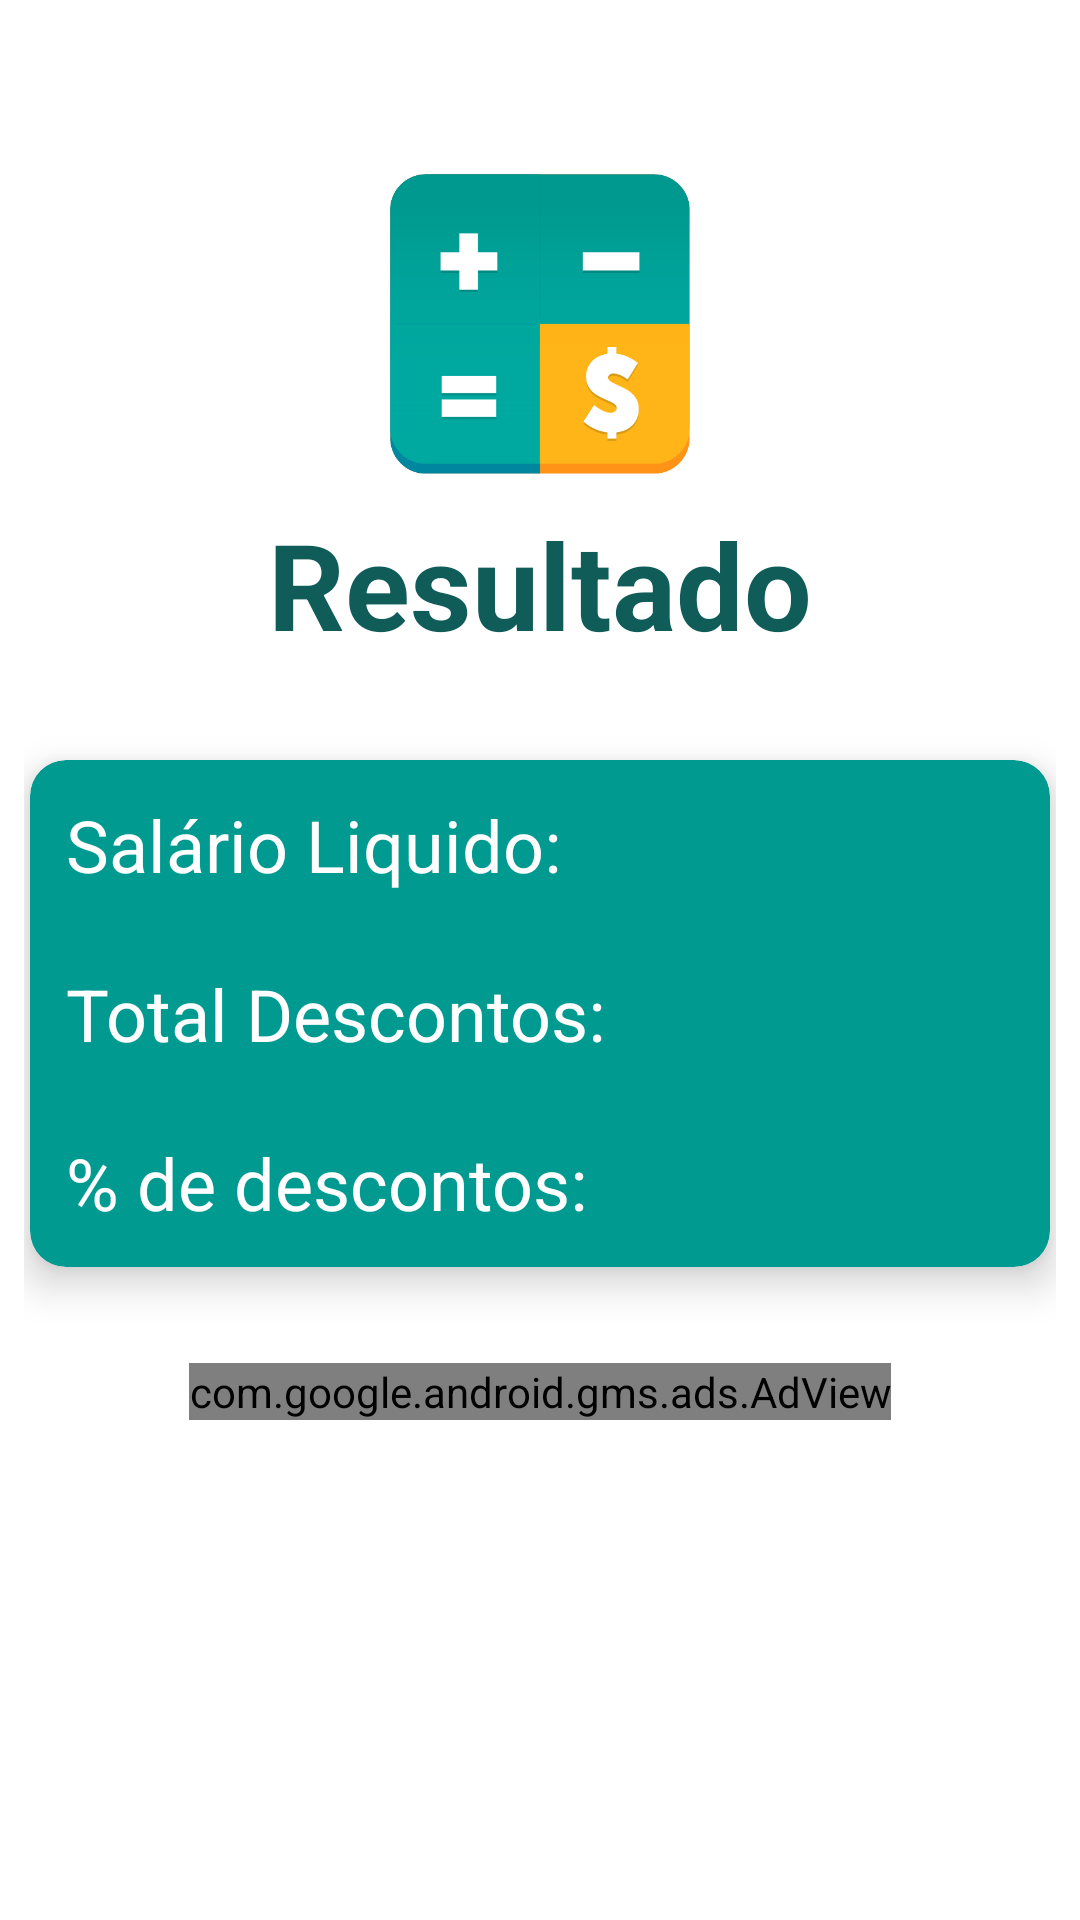

Reconstruct the res/layout file that produces this screen, plus the resources it refers to.
<!-- AndroidManifest.xml: application theme Theme.Calc_Salario_App -->
<!-- res/layout/activity_result.xml -->
<?xml version="1.0" encoding="utf-8"?>
<LinearLayout xmlns:android="http://schemas.android.com/apk/res/android"
    xmlns:app="http://schemas.android.com/apk/res-auto"
    xmlns:tools="http://schemas.android.com/tools"
    xmlns:ads="http://schemas.android.com/apk/res-auto"
    android:layout_width="match_parent"
    android:layout_height="match_parent"
    android:orientation="vertical"
    android:gravity="center_horizontal"
    android:padding="8dp"
    tools:context=".ResultActivity">

    <ImageView
        android:layout_width="100dp"
        android:layout_height="100dp"
        android:layout_marginBottom="10dp"
        android:layout_marginTop="50dp"
        android:src="@drawable/calc_logo" />

    <TextView
        android:id="@+id/textView"
        android:layout_width="wrap_content"
        android:layout_height="wrap_content"
        android:text="Resultado"
        android:textSize="40sp"
        android:textStyle="bold"
        android:textColor="#105C58"
        android:layout_marginBottom="32dp"
        />

    <androidx.cardview.widget.CardView
        android:layout_width="340dp"
        android:layout_height="wrap_content"
        android:backgroundTint="#009A90"
        app:cardCornerRadius="12dp"
        app:cardElevation="8dp"
        >
        <LinearLayout
            android:layout_width="wrap_content"
            android:layout_height="wrap_content"
            android:orientation="vertical">

            <LinearLayout
                android:layout_width="match_parent"
                android:layout_height="wrap_content"
                android:layout_margin="12dp"
                android:orientation="horizontal">
                <TextView
                    android:layout_width="wrap_content"
                    android:layout_height="wrap_content"
                    android:text="Salário Liquido:"
                    android:textSize="24sp"
                    android:textColor="@color/white"
                    />
                <TextView
                    android:layout_width="wrap_content"
                    android:layout_height="wrap_content"
                    android:id="@+id/txtSalarioLiquido"
                    tools:text="valor"
                    android:textSize="24sp"
                    android:textColor="#FFB317"
                    android:textStyle="bold"
                    android:layout_marginLeft="8dp"

                    />
            </LinearLayout>

            <LinearLayout
                android:layout_width="match_parent"
                android:layout_height="wrap_content"
                android:layout_margin="12dp"
                android:orientation="horizontal">
                <TextView
                    android:layout_width="wrap_content"
                    android:layout_height="wrap_content"
                    android:text="Total Descontos:"
                    android:textSize="24sp"
                    android:textColor="@color/white"
                    />
                <TextView
                    android:layout_width="wrap_content"
                    android:layout_height="wrap_content"
                    android:id="@+id/txtTotalDesconto"
                    tools:text="valor"
                    android:textSize="24sp"
                    android:textColor="#FFB317"
                    android:textStyle="bold"
                    android:layout_marginLeft="8dp"

                    />
            </LinearLayout>

            <LinearLayout
                android:layout_width="match_parent"
                android:layout_height="wrap_content"
                android:layout_margin="12dp"
                android:orientation="horizontal">
                <TextView
                    android:layout_width="wrap_content"
                    android:layout_height="wrap_content"
                    android:text="% de descontos:"
                    android:textSize="24sp"
                    android:textColor="@color/white"
                    />
                <TextView
                    android:layout_width="wrap_content"
                    android:layout_height="wrap_content"
                    android:id="@+id/txtPorcentagemDescontos"
                    tools:text="valor"
                    android:textSize="24sp"
                    android:textColor="#FFB317"
                    android:textStyle="bold"
                    android:layout_marginLeft="8dp"

                    />
            </LinearLayout>
        </LinearLayout>

    </androidx.cardview.widget.CardView>

    <com.google.android.gms.ads.AdView
        android:id="@+id/adView_result"
        android:layout_width="wrap_content"
        android:layout_height="wrap_content"
        android:layout_marginTop="32dp"
        ads:adSize="BANNER"
        ads:adUnitId="@string/banner_ad_unit_id"
        />
</LinearLayout>
<!-- resources referenced by this layout -->
<resources>
  <!-- drawable calc_logo: png bitmap (drawable, 11139 bytes) -->
  <string name="banner_ad_unit_id">ca-app-pub-3940256099942544/6300978111</string>
  <style name="Theme.Calc_Salario_App" parent="Theme.MaterialComponents.DayNight.DarkActionBar">
          
          <item name="colorPrimary">@color/purple_500</item>
          <item name="colorPrimaryVariant">@color/purple_700</item>
          <item name="colorOnPrimary">@color/white</item>
          
          <item name="colorSecondary">@color/teal_200</item>
          <item name="colorSecondaryVariant">@color/teal_700</item>
          <item name="colorOnSecondary">@color/black</item>
          
          <item name="android:statusBarColor" tools:targetApi="l">?attr/colorPrimaryVariant</item>
          
      </style>
  <!-- not gathered from this repository: default colours our renderer supplied (Android Studio template values) -->
  <color name="purple_500">#FF6200EE</color>
  <color name="purple_700">#FF3700B3</color>
  <color name="teal_200">#FF03DAC5</color>
  <color name="teal_700">#FF018786</color>
  <color name="black">#FF000000</color>
  <color name="white">#FFFFFFFF</color>
</resources>
